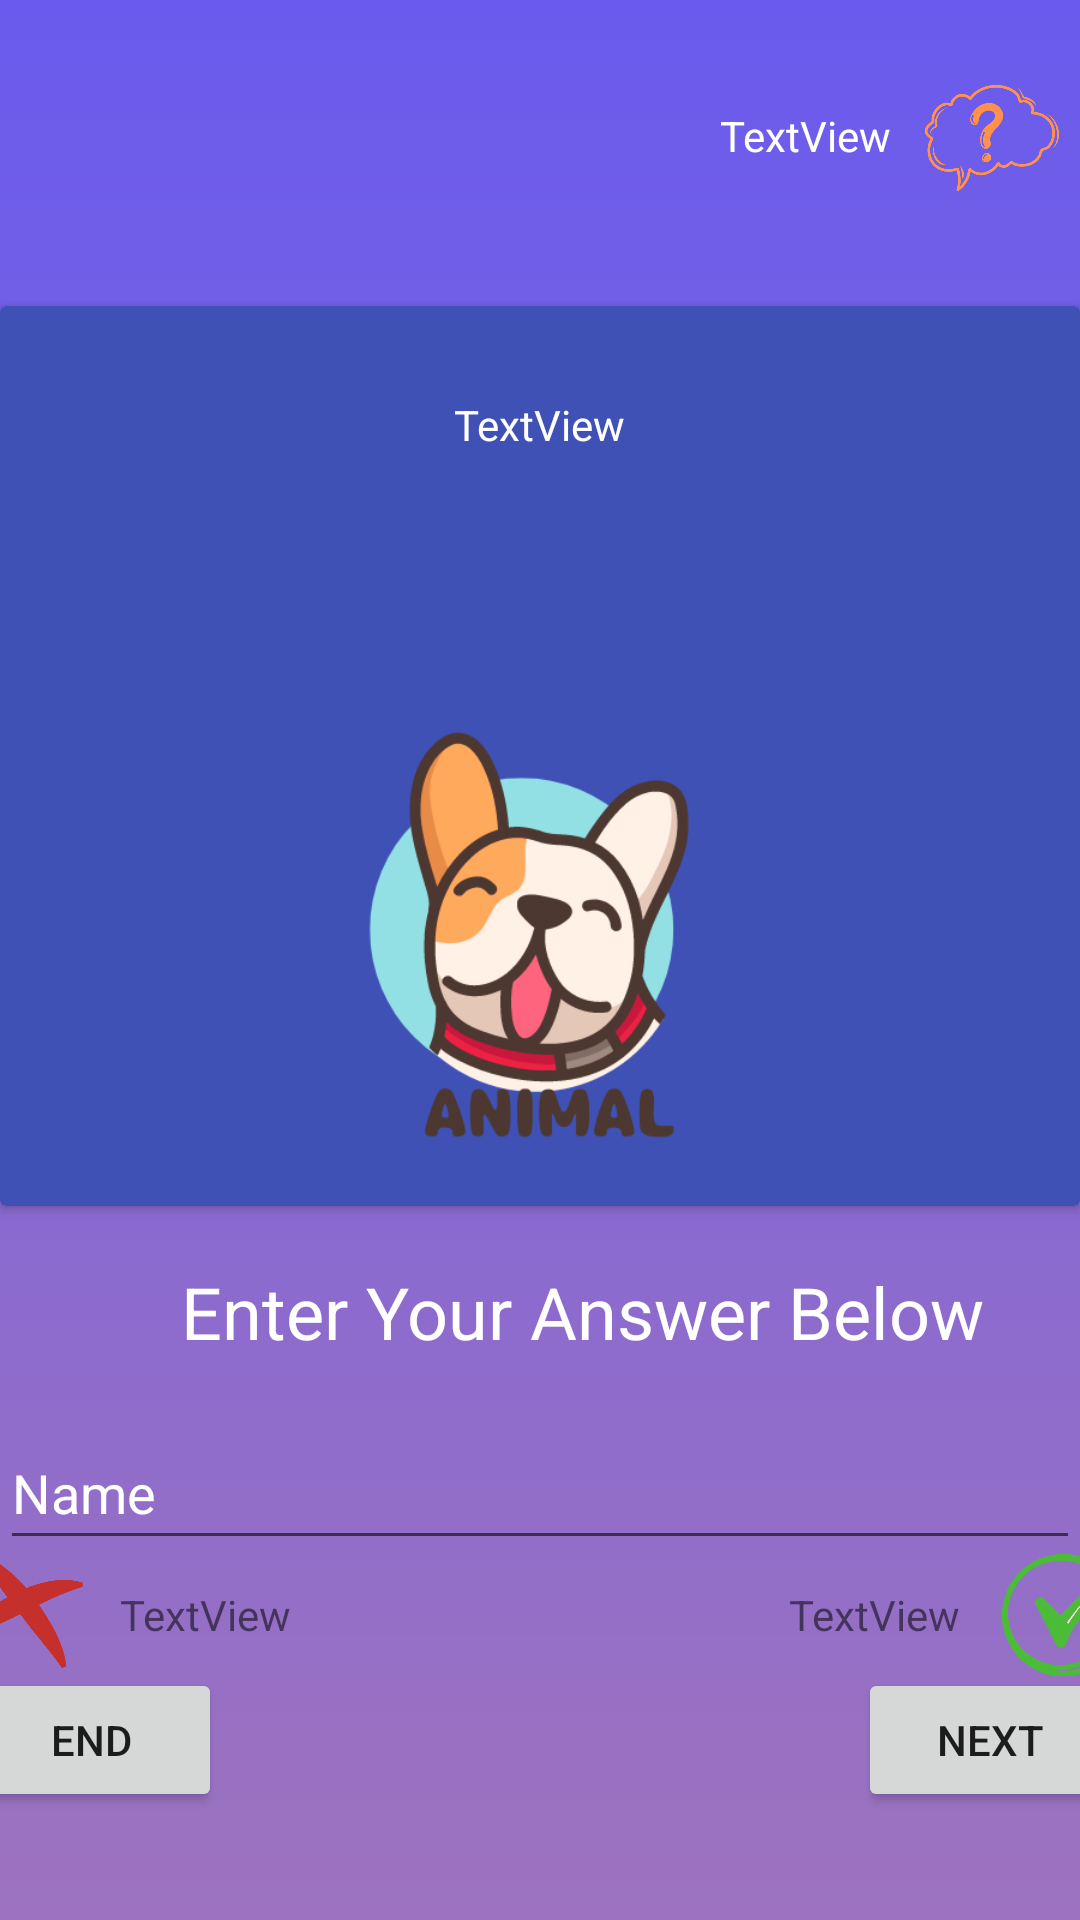

Layout XML and referenced resources for this Android screen:
<!-- AndroidManifest.xml: application theme Theme.QuizForKids -->
<!-- res/layout/activity_animal.xml -->
<?xml version="1.0" encoding="utf-8"?>
<androidx.constraintlayout.widget.ConstraintLayout xmlns:android="http://schemas.android.com/apk/res/android"
    xmlns:app="http://schemas.android.com/apk/res-auto"
    xmlns:tools="http://schemas.android.com/tools"
    android:layout_width="match_parent"
    android:layout_height="match_parent"
    android:background="@drawable/questionbackground"
    tools:context=".AnimalActivity" >

    <androidx.cardview.widget.CardView
        android:id="@+id/cardView2"
        android:layout_width="match_parent"
        android:layout_height="300dp"
        android:layout_marginTop="32dp"
        app:cardBackgroundColor="#3F51B5"
        app:layout_constraintEnd_toEndOf="parent"
        app:layout_constraintHorizontal_bias="0.0"
        app:layout_constraintStart_toStartOf="parent"
        app:layout_constraintTop_toBottomOf="@+id/imageView8">

        <TextView
            android:id="@+id/questionTextView"
            android:layout_width="wrap_content"
            android:layout_height="wrap_content"
            android:layout_gravity="center|top"
            android:layout_marginLeft="16dp"
            android:layout_marginTop="30dp"
            android:layout_marginRight="16dp"
            android:gravity="center"
            android:text="TextView"
            android:textColor="@color/white" />

        <ImageView
            android:id="@+id/animalImageView"
            android:layout_width="match_parent"
            android:layout_height="200dp"
            android:layout_gravity="bottom"
            app:srcCompat="@drawable/animal" />
    </androidx.cardview.widget.CardView>

    <EditText
        android:id="@+id/answerEditText"
        android:layout_width="0dp"
        android:layout_height="48dp"
        android:layout_marginTop="70dp"
        android:ems="10"
        android:inputType="textPersonName"
        android:text="Name"
        android:textColor="@color/white"
        app:layout_constraintEnd_toEndOf="parent"
        app:layout_constraintStart_toStartOf="parent"
        app:layout_constraintTop_toBottomOf="@+id/cardView2" />

    <Button
        android:id="@+id/submitButton"
        android:layout_width="wrap_content"
        android:layout_height="wrap_content"
        android:layout_marginStart="300dp"
        android:text="Next"
        app:layout_constraintBottom_toBottomOf="parent"
        app:layout_constraintEnd_toEndOf="parent"
        app:layout_constraintStart_toStartOf="parent"
        app:layout_constraintTop_toBottomOf="@+id/answerEditText" />

    <Button
        android:id="@+id/button2"
        android:layout_width="wrap_content"
        android:layout_height="wrap_content"
        android:layout_marginEnd="300dp"
        android:text="End"
        app:layout_constraintBottom_toBottomOf="parent"
        app:layout_constraintEnd_toEndOf="parent"
        app:layout_constraintStart_toStartOf="parent"
        app:layout_constraintTop_toBottomOf="@+id/answerEditText" />

    <TextView
        android:id="@+id/textView8"
        android:layout_width="wrap_content"
        android:layout_height="wrap_content"
        android:layout_marginStart="141dp"
        android:layout_marginEnd="113dp"
        android:text="Enter Your Answer Below"
        android:textColor="@color/white"
        android:textSize="24sp"
        app:layout_constraintBottom_toTopOf="@+id/answerEditText"
        app:layout_constraintEnd_toEndOf="parent"
        app:layout_constraintStart_toStartOf="parent"
        app:layout_constraintTop_toBottomOf="@+id/cardView2" />

    <ImageView
        android:id="@+id/imageView9"
        android:layout_width="50dp"
        android:layout_height="50dp"
        android:layout_marginEnd="350dp"
        app:layout_constraintBottom_toTopOf="@+id/button2"
        app:layout_constraintEnd_toEndOf="parent"
        app:layout_constraintStart_toStartOf="parent"
        app:layout_constraintTop_toBottomOf="@+id/answerEditText"
        app:srcCompat="@drawable/incorrect" />

    <ImageView
        android:id="@+id/imageView10"
        android:layout_width="50dp"
        android:layout_height="50dp"
        android:layout_marginStart="350dp"
        app:layout_constraintBottom_toTopOf="@+id/submitButton"
        app:layout_constraintEnd_toEndOf="parent"
        app:layout_constraintStart_toStartOf="parent"
        app:layout_constraintTop_toBottomOf="@+id/answerEditText"
        app:srcCompat="@drawable/correct" />

    <TextView
        android:id="@+id/incorrect"
        android:layout_width="wrap_content"
        android:layout_height="wrap_content"
        android:layout_marginStart="10dp"
        android:text="TextView"
        app:layout_constraintBottom_toBottomOf="@+id/imageView9"
        app:layout_constraintStart_toEndOf="@+id/imageView9"
        app:layout_constraintTop_toTopOf="@+id/imageView9" />

    <TextView
        android:id="@+id/correct"
        android:layout_width="wrap_content"
        android:layout_height="wrap_content"
        android:layout_marginEnd="10dp"
        android:text="TextView"
        app:layout_constraintBottom_toBottomOf="@+id/imageView10"
        app:layout_constraintEnd_toStartOf="@+id/imageView10"
        app:layout_constraintTop_toTopOf="@+id/imageView10" />

    <ImageView
        android:id="@+id/imageView8"
        android:layout_width="50dp"
        android:layout_height="50dp"
        android:layout_marginStart="300dp"
        android:layout_marginTop="20dp"
        app:layout_constraintEnd_toEndOf="parent"
        app:layout_constraintStart_toStartOf="parent"
        app:layout_constraintTop_toTopOf="parent"
        app:srcCompat="@drawable/questionmark" />

    <TextView
        android:id="@+id/CurrentQs"
        android:layout_width="wrap_content"
        android:layout_height="wrap_content"
        android:layout_marginEnd="8dp"
        android:text="TextView"
        android:textColor="@color/white"
        app:layout_constraintBottom_toBottomOf="@+id/imageView8"
        app:layout_constraintEnd_toStartOf="@+id/imageView8"
        app:layout_constraintTop_toTopOf="@+id/imageView8" />
</androidx.constraintlayout.widget.ConstraintLayout>
<!-- resources referenced by this layout -->
<resources>
  <color name="white">#FFFFFFFF</color>
  <!-- drawable animal: png bitmap (drawable, 29864 bytes) -->
  <!-- drawable correct: png bitmap (drawable, 25888 bytes) -->
  <!-- drawable incorrect: png bitmap (drawable, 16404 bytes) -->
  <!-- drawable questionbackground (drawable) -->
  <?xml version="1.0" encoding="utf-8"?>
  <shape xmlns:android="http://schemas.android.com/apk/res/android">
  
      <gradient
          android:startColor="@color/backg"
          android:angle="278"
          android:endColor="#9d73bf" />
  </shape>
  <!-- drawable questionmark: png bitmap (drawable, 20739 bytes) -->
  <style name="Theme.QuizForKids" parent="Theme.MaterialComponents.DayNight.DarkActionBar">
          
          <item name="colorPrimary">@color/purple_500</item>
          <item name="colorPrimaryVariant">@color/purple_700</item>
          <item name="colorOnPrimary">@color/white</item>
          
          <item name="colorSecondary">@color/teal_200</item>
          <item name="colorSecondaryVariant">@color/teal_700</item>
          <item name="colorOnSecondary">@color/black</item>
          
          <item name="android:statusBarColor">?attr/colorPrimaryVariant</item>
          
      </style>
  <color name="backg">#6a5bee</color>
  <color name="purple_500">#FF6200EE</color>
  <color name="purple_700">#FF3700B3</color>
  <color name="teal_200">#FF03DAC5</color>
  <color name="teal_700">#FF018786</color>
  <color name="black">#FF000000</color>
</resources>
